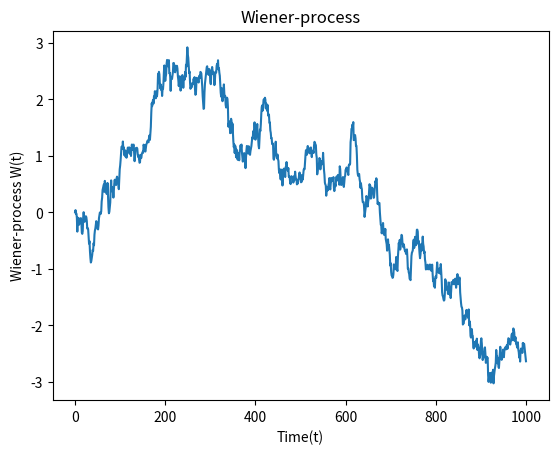

Recreate this plot in Python.
import math
import numpy as np
import numpy.random as npr
import scipy
import matplotlib.pyplot as plt

def brownian_motion(dt=0.1,X0=0,N=1000):
    
    W = np.zeros(N+1)
    t = np.linspace(0,N,N+1)
    W[1:N+1] = np.cumsum(npr.normal(0,dt,N))

    return t, W

def plot_brownian_motion(t,W):
    plt.plot(t,W)
    plt.xlabel('Time(t)')
    plt.ylabel('Wiener-process W(t)')
    plt.title('Wiener-process')
    plt.show()

if __name__ == "__main__":
    t, W = brownian_motion()
    plot_brownian_motion(t,W)